Labelled photos from "dataset", an image-classification folder in safe-cam/cctv-surveillance. The possible labels are: gunshot, non gunshot.

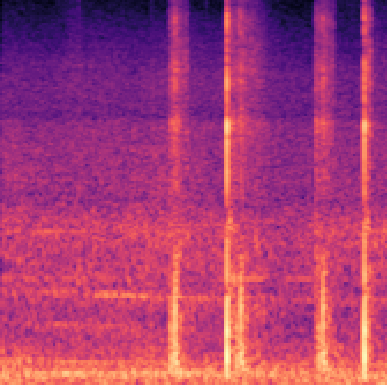
Label: gunshot

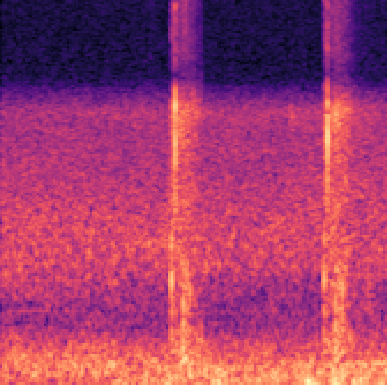
Label: gunshot

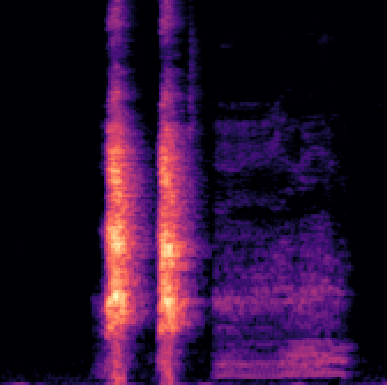
Label: non gunshot

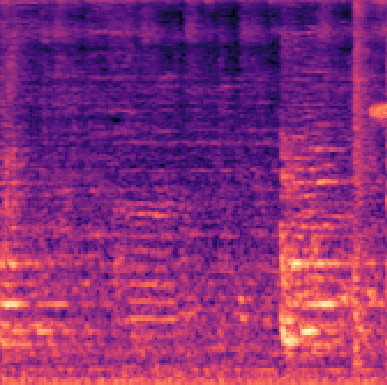
Label: non gunshot

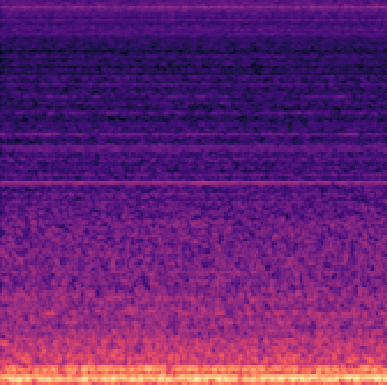
Label: non gunshot

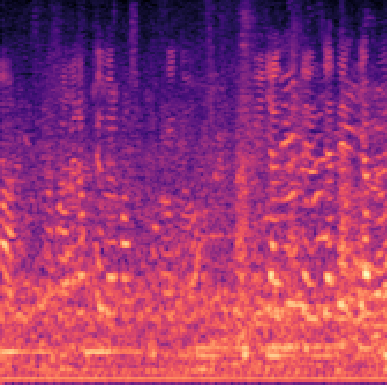
Label: non gunshot
